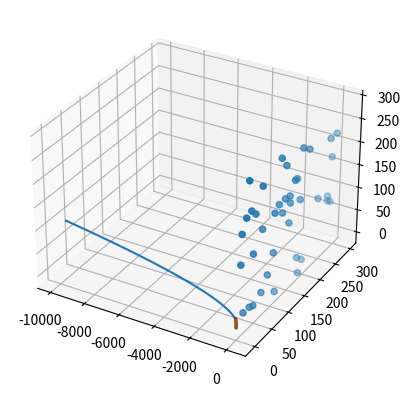
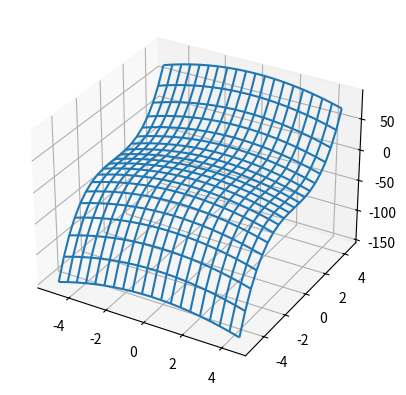

These figures' Python source, in order:
import matplotlib as mpl
from mpl_toolkits.mplot3d import Axes3D
import numpy as np
import matplotlib.pyplot as plt


#创建3d图形
ax3 = plt.axes(projection='3d')

# 曲线参数方程绘制
t = np.linspace(0,100,100)
x1 = -t**2
y1 = 2*t**0.5
z1 = t
plt.plot(x1, y1, z1, label='Test Function')#参数方程
#plt.show()
#三维函数
x = np.arange(-5,5,0.5)
y = np.arange(-5,5,0.5)
X , Y = np.meshgrid(x,y)
z = X**2-Y
ax3.plot_surface(X,Y,z,label='Test Function')
#plt.show()
#绘制三维三点图
data = np.random.randint(0,300,size=(40,40))
x3, y3 ,z3 =data[0],data[1],data[2]
ax3.scatter(x3,y3,z3)
#plt.show()
#print(data)


#网格化图形
plt.show()

fig_test = plt.figure()
ax = fig_test.add_subplot(projection='3d')

x2 = np.arange(-5,5,0.5)
y4 = np.arange(-5,5,0.5)
X4,Y4 = np.meshgrid(x2,y4)
Z3 = -X**2+Y**3

ax.plot_wireframe(X4, Y4, Z3, rstride=1, cstride=1)

plt.show()

